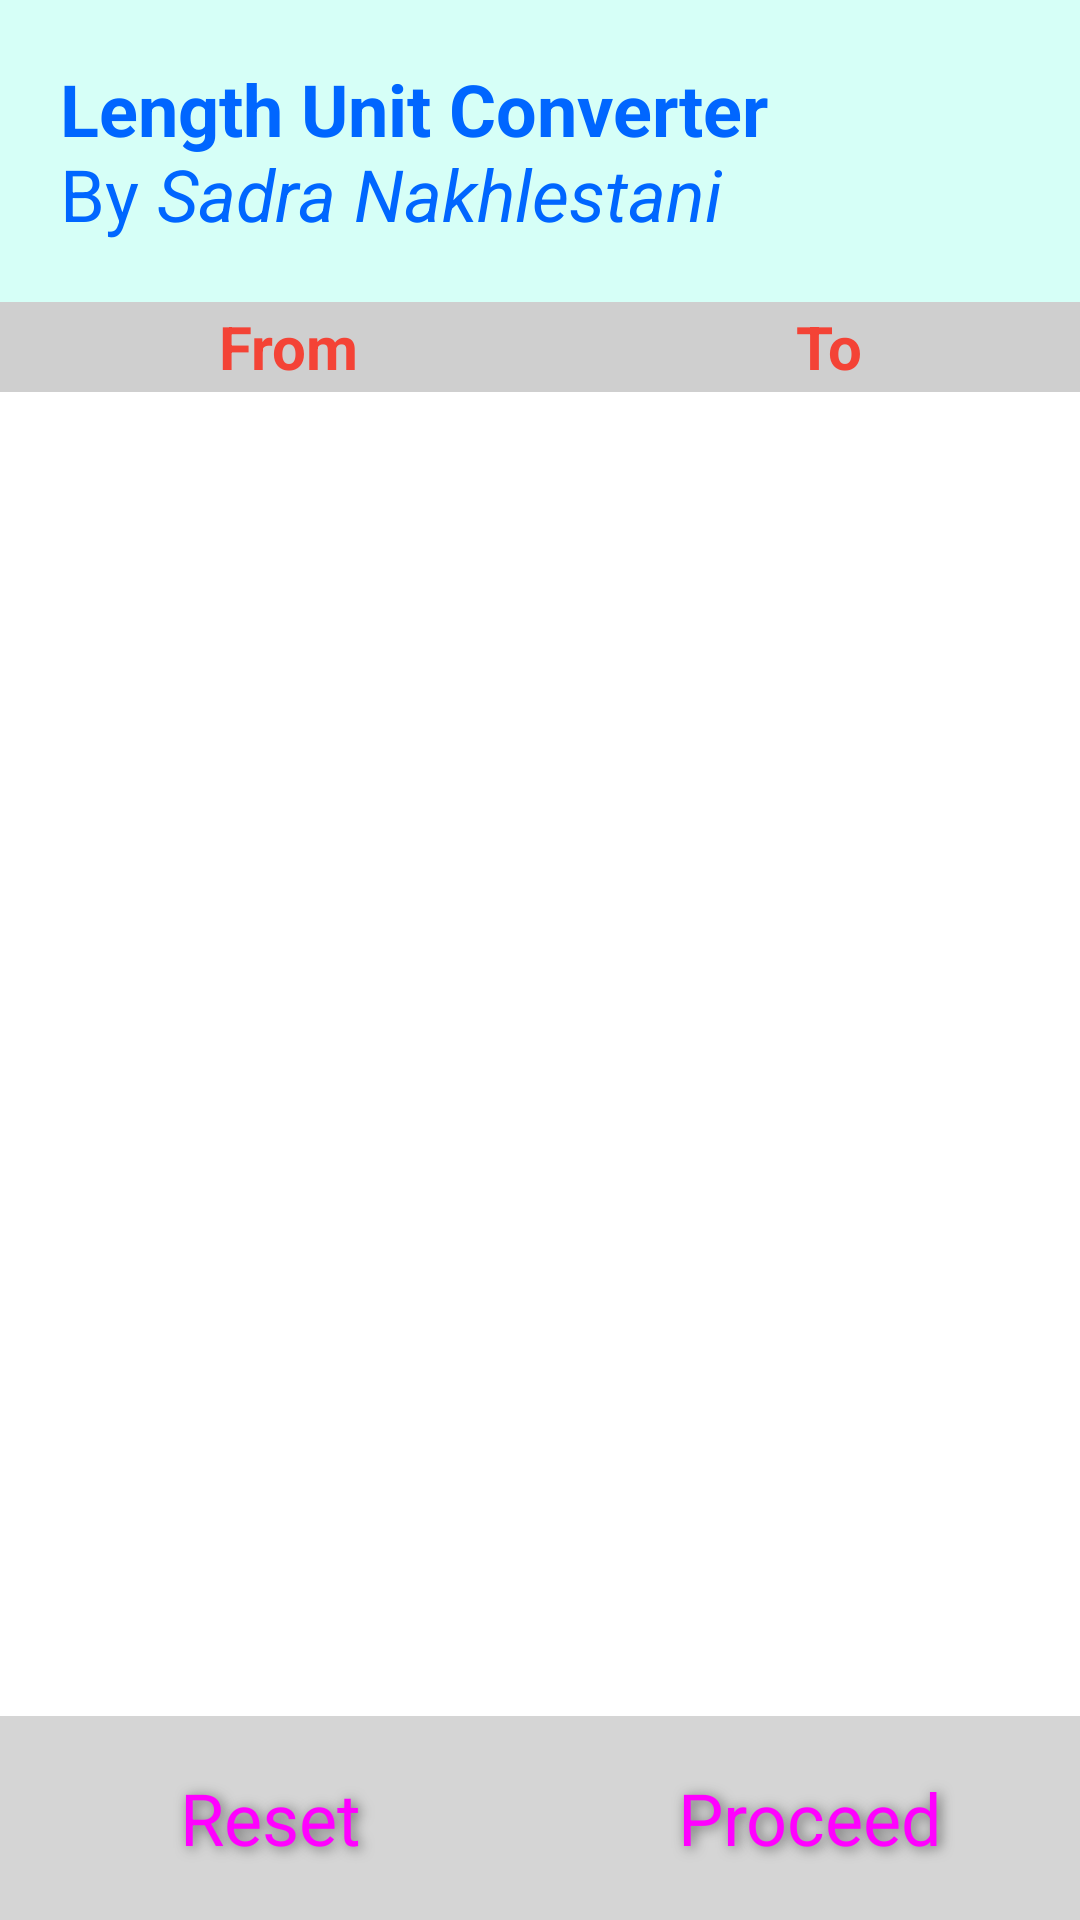

The Android layout XML behind this screen, and the referenced resources:
<!-- AndroidManifest.xml: application theme Theme.UConv -->
<!-- res/layout/activity_main.xml -->
<?xml version="1.0" encoding="utf-8"?>
<LinearLayout xmlns:android="http://schemas.android.com/apk/res/android"
    xmlns:app="http://schemas.android.com/apk/res-auto"
    xmlns:tools="http://schemas.android.com/tools"
    android:layout_width="match_parent"
    android:layout_height="match_parent"
    android:orientation="vertical"
    tools:context=".MainActivity">

    <LinearLayout
        android:layout_width="match_parent"
        android:layout_height="wrap_content"
        android:background="#D6FFF7"
        android:orientation="horizontal">

        <TextView
            android:id="@+id/tv_author"
            android:layout_width="314dp"
            android:layout_height="wrap_content"
            android:padding="20dp"
            android:text="@string/author"
            android:textColor="#0066FF"
            android:textSize="24sp" />

        <ImageView
            android:layout_width="85dp"
            android:layout_height="72dp"
            android:layout_marginLeft="8dp"
            android:layout_marginTop="20dp"
            android:src="@drawable/length" />
    </LinearLayout>

    <LinearLayout
        android:layout_width="match_parent"
        android:layout_height="30dp"
        android:background="#CFCFCF"
        android:fadingEdge="horizontal|vertical"
        android:orientation="horizontal">

        <TextView
            android:id="@+id/tv_1"
            android:layout_width="wrap_content"
            android:layout_height="match_parent"
            android:layout_weight="1"
            android:gravity="center"
            android:hint="From"
            android:textAllCaps="true"
            android:textColorHint="#F44336"
            android:textSize="20sp"
            android:textStyle="bold" />

        <TextView
            android:id="@+id/tv_2"
            android:layout_width="wrap_content"
            android:layout_height="match_parent"
            android:layout_weight="1"
            android:gravity="center"
            android:hint="To"
            android:textAllCaps="true"
            android:textColorHint="#F44336"
            android:textSize="20sp"
            android:textStyle="bold" />
    </LinearLayout>

    <ListView
        android:id="@+id/unitList"
        android:layout_width="match_parent"
        android:layout_height="0dp"
        android:layout_margin="20dp"
        android:layout_weight="1"
        android:divider="#1A60ED"
        android:dividerHeight="2dp" />

    <LinearLayout
        android:layout_width="match_parent"
        android:layout_height="wrap_content"
        android:background="#D5D5D5"
        android:orientation="horizontal">

        <Button
            android:id="@+id/reset"
            style="@style/Widget.Material3.Button.ElevatedButton"
            android:layout_width="200dp"
            android:layout_height="wrap_content"
            android:layout_gravity="center"
            android:layout_margin="10dp"
            android:layout_weight="1"
            android:shadowColor="#616161"
            android:shadowDx="3"
            android:shadowDy="2"
            android:shadowRadius="10"
            android:text="@string/reset"
            android:textAlignment="center"
            android:textSize="24sp" />

        <Button
            android:id="@+id/proceed"
            style="@style/Widget.Material3.Button"
            android:layout_width="200dp"
            android:layout_height="wrap_content"
            android:layout_gravity="center"
            android:layout_margin="10dp"
            android:layout_weight="1"
            android:shadowColor="#616161"
            android:shadowDx="3"
            android:shadowDy="2"
            android:shadowRadius="10"
            android:text="@string/proceed"
            android:textAlignment="center"
            android:textSize="24sp" />

    </LinearLayout>
</LinearLayout>
<!-- resources referenced by this layout -->
<resources>
  <string name="author"><b>Length Unit Converter</b>\nBy <i>Sadra Nakhlestani</i></string>
  <string name="proceed">Proceed</string>
  <string name="reset">Reset</string>
  <style name="Theme.UConv" parent="Theme.MaterialComponents.DayNight.DarkActionBar">
          
          <item name="colorPrimary">@color/purple_500</item>
          <item name="colorPrimaryVariant">@color/purple_700</item>
          <item name="colorOnPrimary">@color/white</item>
          
          <item name="colorSecondary">@color/teal_200</item>
          <item name="colorSecondaryVariant">@color/teal_700</item>
          <item name="colorOnSecondary">@color/black</item>
          
          <item name="android:statusBarColor" tools:targetApi="l">?attr/colorPrimaryVariant</item>
          
      </style>
  <!-- not gathered from this repository: default colours our renderer supplied (Android Studio template values) -->
  <color name="purple_500">#FF6200EE</color>
  <color name="purple_700">#FF3700B3</color>
  <color name="teal_200">#FF03DAC5</color>
  <color name="teal_700">#FF018786</color>
  <color name="black">#FF000000</color>
  <color name="white">#FFFFFFFF</color>
</resources>
